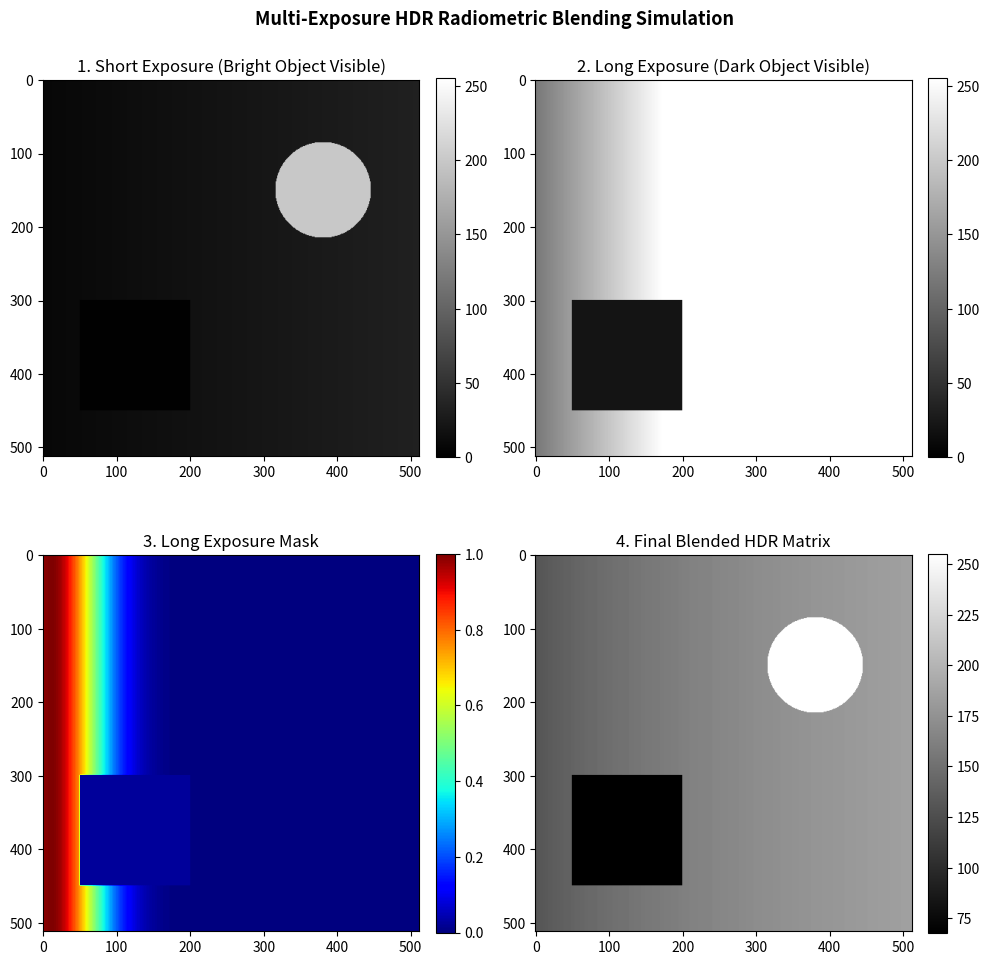

This chart was generated by the following Python code: (Note: this script raises an exception after producing the figure.)
import numpy as np
import matplotlib.pyplot as plt

def generate_high_contrast_target_scene(width=512, height=512):
    """
    Generates a high-contrast synthetic image containing a very bright target
    (like a laser or direct sun) and a dark, underexposed shadow zone.
    """
    scene = np.zeros((height, width), dtype=np.float64)
    
    # Establish a baseline ambient gradient across the matrix panel
    y, x = np.indices((height, width))
    scene += (x / width) * 100.0 + 30.0
    
    # Inject a deep, dark shadow target corridor (low photon return)
    scene[300:450, 50:200] = 5.0
    
    # Inject an intense, localized high-light emitter core
    yy, xx = np.ogrid[:height, :width]
    emitter_mask = (yy - 150)**2 + (xx - 380)**2 < 65**2
    scene[emitter_mask] = 800.0 # Exceeds standard 8-bit dynamic ceilings
    
    return scene

def simulate_sensor_exposures(base_scene):
    """
    Simulates capturing the physical scene at three distinct exposure steps.
    Enforces standard 8-bit hardware dynamic range clipping bounds (0 - 255).
    """
    short_exp = np.clip(base_scene * 0.25, 0, 255).astype(np.uint8)
    med_exp = np.clip(base_scene * 1.0, 0, 255).astype(np.uint8)
    long_exp = np.clip(base_scene * 4.0, 0, 255).astype(np.uint8)
    return short_exp, med_exp, long_exp

def calculate_gaussian_weights(intensity_matrix, sigma=40.0):
    """
    Calculates a radiometric health score for every pixel using a Gaussian curve.
    Crucial fix: Hard-clips weights to 0 for any sensor element that hits
    absolute hardware floor (0) or saturation ceiling (255).
    """
    center = 127.5
    weight = np.exp(-((intensity_matrix.astype(np.float64) - center) ** 2) / (2.0 * sigma ** 2))
    
    # Force weights to zero for broken/clipped data points
    weight[intensity_matrix <= 1] = 0.0
    weight[intensity_matrix >= 254] = 0.0
    return weight

def execute_radiometric_blend(short_frame, med_frame, long_frame):
    """
    Fuses multi-exposure frames into a single radiometrically balanced matrix
    using a weighted normalization blending array.
    """
    w_short = calculate_gaussian_weights(short_frame)
    w_med = calculate_gaussian_weights(med_frame)
    w_long = calculate_gaussian_weights(long_frame)
    
    sum_weights = w_short + w_med + w_long + 1e-6
    
    norm_short = short_frame.astype(np.float64) / 0.25
    norm_med = med_frame.astype(np.float64) / 1.0
    norm_long = long_frame.astype(np.float64) / 4.0
    
    # 3. Execute the core weighted blend matrix fusion
    hdr_matrix = (norm_short * w_short + norm_med * w_med + norm_long * w_long) / sum_weights
    
    # Apply Non-Linear Logarithmic Tone Mapping for display
    # This compresses the 800-count spikes while boosting the deep shadow counts
    hdr_log = np.log1p(hdr_matrix)
    hdr_scaled = (hdr_log / np.max(hdr_log)) * 255.0
    
    return hdr_scaled.astype(np.uint8), w_long


# =====================================================================
# 📊 AUTOMATED RADIOMETRIC LABORATORY DISPLAY DASHBOARD
# =====================================================================
width, height = 512, 512
raw_scene = generate_high_contrast_target_scene(width, height)
img_short, img_med, img_long = simulate_sensor_exposures(raw_scene)

fused_hdr, long_weight_map = execute_radiometric_blend(img_short, img_med, img_long)

fig, axes = plt.subplots(2, 2, figsize=(10, 10))
fig.suptitle("Multi-Exposure HDR Radiometric Blending Simulation", fontsize=13, fontweight='bold')

# Panel 1: Short Exposure (Highlight Optimized)
im1 = axes[0, 0].imshow(img_short, cmap='gray', vmin=0, vmax=255)
axes[0, 0].set_title("1. Short Exposure (Bright Object Visible)")
fig.colorbar(im1, ax=axes[0, 0], fraction=0.046, pad=0.04)

# Panel 2: Long Exposure (Shadow Optimized)
im2 = axes[0, 1].imshow(img_long, cmap='gray', vmin=0, vmax=255)
axes[0, 1].set_title("2. Long Exposure (Dark Object Visible)")
fig.colorbar(im2, ax=axes[0, 1], fraction=0.046, pad=0.04)

# Panel 3: Long Exposure Weight Map Distribution Matrix
im3 = axes[1, 0].imshow(long_weight_map, cmap='jet', vmin=0, vmax=1)
axes[1, 0].set_title("3. Long Exposure Mask")
fig.colorbar(im3, ax=axes[1, 0], fraction=0.046, pad=0.04)

# Panel 4: Final Corrected, Blended HDR Image
im4 = axes[1, 1].imshow(fused_hdr, cmap='gray')
axes[1, 1].set_title("4. Final Blended HDR Matrix")
fig.colorbar(im4, ax=axes[1, 1], fraction=0.046, pad=0.04)

plt.tight_layout()
plt.savefig("projects/hdr_radiometric_blender/hdr_radiometric_blender_plot.png", dpi=300)
plt.show()
